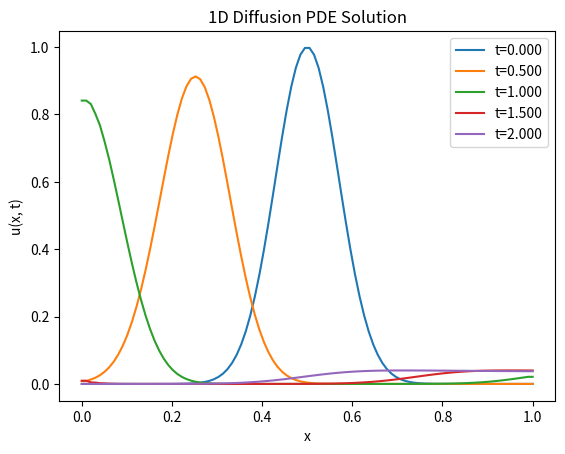

Write Python code to recreate this figure.
import numpy as np
import matplotlib.pyplot as plt

class PDESolver1D:
    def __init__(self, x_min, x_max, nx, dt, t_max, rhs_func, bc="dirichlet"):
        """
        Parameters
        ----------
        x_min, x_max : float
            Spatial domain boundaries.
        nx : int
            Number of grid points.
        dt : float
            Time step.
        t_max : float
            Maximum time to simulate.
        rhs_func : callable
            Function F(u, x, t) that defines du/dt = F(u, x, t).
        bc : str
            Boundary condition type ('dirichlet' or 'neumann').
        """
        self.x = np.linspace(x_min, x_max, nx)
        self.dx = self.x[1] - self.x[0]
        self.dt = dt
        self.t_max = t_max
        self.nt = int(t_max / dt)
        self.rhs = rhs_func
        self.bc = bc

    def apply_bc(self, u):
        if self.bc == "dirichlet":
            u[0], u[-1] = 0.0, 0.0
        elif self.bc == "neumann":
            u[0] = u[1]
            u[-1] = u[-2]
        return u

    def step(self, u, t, method="euler"):
        """Take one time step using Euler or RK4."""
        if method == "euler":
            return u + self.dt * self.rhs(u, self.x, t)
        elif method == "rk4":
            k1 = self.rhs(u, self.x, t)
            k2 = self.rhs(u + 0.5 * self.dt * k1, self.x, t + 0.5 * self.dt)
            k3 = self.rhs(u + 0.5 * self.dt * k2, self.x, t + 0.5 * self.dt)
            k4 = self.rhs(u + self.dt * k3, self.x, t + self.dt)
            return u + (self.dt / 6) * (k1 + 2*k2 + 2*k3 + k4)
        else:
            raise ValueError("Unknown method: choose 'euler' or 'rk4'")

    def solve(self, u0, method="euler", save_every=10):
        """Evolve in time from initial condition u0."""
        u = u0.copy()
        t = 0.0
        solutions = [(t, u.copy())]

        for n in range(1, self.nt + 1):
            u = self.step(u, t, method)
            u = self.apply_bc(u)
            t += self.dt

            if n % save_every == 0:
                solutions.append((t, u.copy()))

        return np.array(self.x), solutions


# Example: 1D diffusion equation du/dt = D * d²u/dx²
def diffusion_rhs(u, x, t, D=0.1):
    dx = x[1] - x[0]
    dudx2 = (np.roll(u, -1) - 2*u + np.roll(u, 1)) / dx**2
    # dudx2[0] = dudx2[-1] = 0.0  # for Dirichlet BC
    dudx = (np.roll(u, -1) - np.roll(u, 1)) / (2*dx)
    dudx[0] = dudx[-1] = 0.0  # for Neumann BC
    vs = -.5
    return D * dudx2 - vs * dudx

# Set up solver
solver = PDESolver1D(
    x_min=0, x_max=1, nx=100, dt=0.0005, t_max=2,
    rhs_func=lambda u, x, t: diffusion_rhs(u, x, t, D=0.001),
    bc="neumann"
)

# Initial condition: Gaussian pulse
x = solver.x
u0 = np.exp(-100 * (x - 0.5)**2)

# Solve
x, sol = solver.solve(u0, method="rk4", save_every=1000)

# Plot results
plt.figure()
for t, u in sol:
    plt.plot(x, u, label=f"t={t:.3f}")
plt.legend()
plt.xlabel("x")
plt.ylabel("u(x, t)")
plt.title("1D Diffusion PDE Solution")
plt.show()
